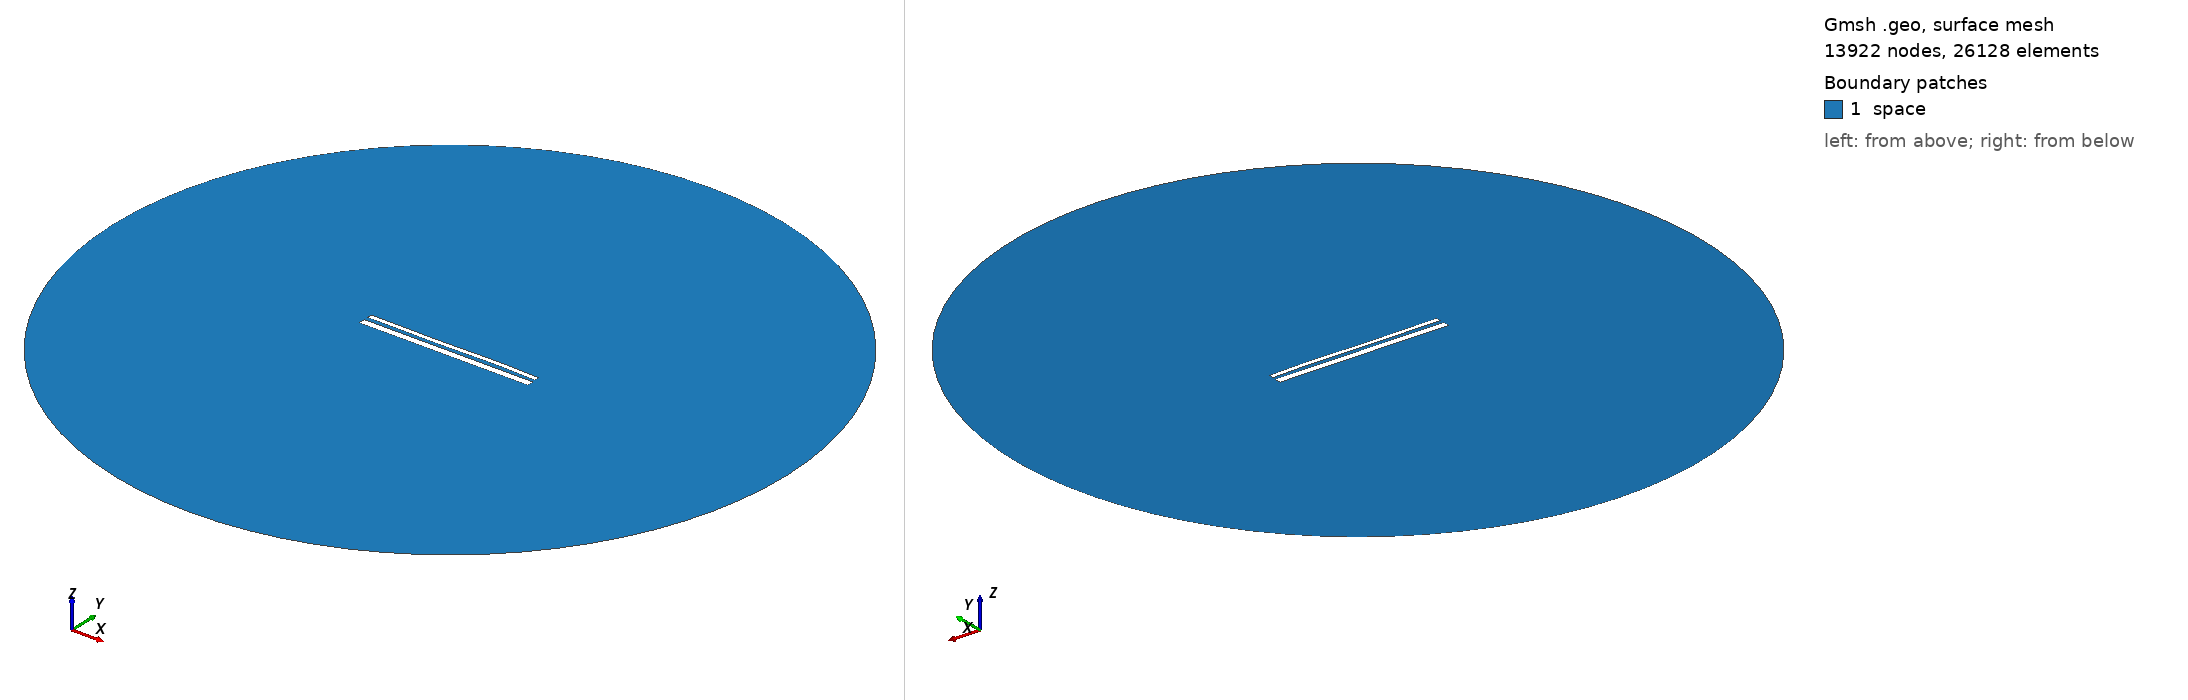

Gmsh geometry script, surface-meshed: 13922 nodes, 26128 surface elements. Boundary patches (legend numbers): 1 space. Left view from above one corner, right view from below the opposite corner. Legend entries are the model's physical surfaces. The drawing asked Gmsh for element sizes between 1% and 20% of the model's largest extent; the script's own settings can give other sizes.

=== 13929.geo (drawn) ===
//---------------------------------------
// Geometry kernel
//---------------------------------------

SetFactory("OpenCASCADE");



//---------------------------------------
// Parameters of the geometry
//---------------------------------------

// Overetch of the upper plate
overetch = 0.5;

// Distance between the plates
distance = 2.0;

// Discretization over the x axis (for the deformation)
nx = 50; 

// Length of the plate
L = 100 - overetch; 

// Number of modes
n = 4; 

// 1st mode coefficient
coeff(1) = -0.075;
beta(1) = 0.596864 * 3.1415926535 / L;

// 2nd mode coefficient
coeff(2) = 0.0;
beta(2) = 1.49418 * 3.1415926535 / L;

// 3rd mode coefficient
coeff(3) = -0.15;
beta(3) = 2.50025 * 3.1415926535 / L;

// 4th mode coefficient
coeff(4) = 0.07499999999999998;
beta(4) = 3.49999 * 3.1415926535 / L;



//---------------------------------------
// Upper plate (deformed rectangle)
//---------------------------------------

// Coordiantes of the upper plate
xmin = -50;
xmax = 50 - overetch;

// Height of the upper plate
yheight = 4 - 2 * overetch;

// Indexes of the points
UpperID[] = {};
LowerID[] = {};
LeftID[] = {};
RightID[] = {};

// Point index
p = 1;

// Horizontal edges
For i In {1:nx}
    x = xmin + (i-1)*(xmax - xmin)/(nx-1);

    y_bottom = distance / 2 + overetch;
    For j In {1:n}
        C = (Cosh(beta(j)*L) + Cos(beta(j)*L)) / (Sinh(beta(j)*L) + Sin(beta(j)*L));
        y_bottom  = y_bottom + coeff(j) * (Cosh(beta(j)*(x+50)) - Cos(beta(j)*(x+50)) - C * (Sinh(beta(j)*(x+50)) - Sin(beta(j)*(x+50))));
    EndFor

    y_top = y_bottom + yheight;

    Point(p) = {x, y_top, 0, 1.0};
    UpperID[i] = p;
    p = p + 1;

    Point(p) = {x, y_bottom, 0, 1.0};
    LowerID[i] = p;
    p = p + 1;
EndFor

// Create point lists
UpperPts[] = {}; LowerPts[] = {};
For i In {1:nx}
  UpperPts[] += {UpperID[i]};
  LowerPts[] += {LowerID[i]};
EndFor

// Build splines
Spline(1) = {UpperPts[]};
Spline(2) = {LowerPts[]};
Line(3) = {LowerPts[nx-1], UpperPts[nx-1]};
Line(4) = {LowerPts[0], UpperPts[0]};

// Build the plane surface
Curve Loop(1) = {2, 3, -1, -4};
Plane Surface(1) = {1};



//---------------------------------------
// Lower plate (rectangle)
//---------------------------------------

// Vertices
Point(1001) = {-50, -1, 0, 1.0};
Point(1002) = { 50, -1, 0, 1.0};
Point(1003) = { 50,  -5, 0, 1.0};
Point(1004) = {-50,  -5, 0, 1.0};

// Edges
Line(5) = {1001, 1002};
Line(6) = {1002, 1003};
Line(7) = {1003, 1004};
Line(8) = {1004, 1001};

// Plane surface
Line Loop(2) = {5, 6, 7, 8};
Plane Surface(2) = {2}; 



//---------------------------------------
// Outer (fictious) boundary
//---------------------------------------

// Points
Point(1005) = {0, 0, 0};       // Center
Point(1006) = {200, 0, 0};     // Start point
Point(1007) = {0, 200, 0};     // 90 degrees
Point(1008) = {-200, 0, 0};    // 180 degrees
Point(1009) = {0, -200, 0};    // 270 degrees

// Circle arcs (each needs start, center, end)
Circle(9) = {1006, 1005, 1007};
Circle(10) = {1007, 1005, 1008};
Circle(11) = {1008, 1005, 1009};
Circle(12) = {1009, 1005, 1006};

// Plane surface for the entire domain
Curve Loop(3) = {9, 10, 11, 12};
Surface(3) = {3};

// Subtract the plates from the whole domain to obtain the actual domain where we want to solve the equations
BooleanDifference{ Surface{3}; Delete; }{ Surface{1}; Surface{2}; Delete; }




//---------------------------------------
// Transfinite Lines/Curves
//---------------------------------------

// Set the number of points on the boundaries
r = 7;

// Plates
Transfinite Curve {1, 2} = 50*r Using Progression 1;
Transfinite Curve {3, 4} = 2*r Using Progression 1;
Transfinite Line {5, 7} = 50*r Using Progression 1;
Transfinite Line {6, 8} = 2*r Using Progression 1;

// Outer boundary
Transfinite Line {9, 10, 11, 12} = 20 Using Progression 1;



//---------------------------------------
// Physical groups
//---------------------------------------                

// Physical curves (boundaries)
Physical Line("force_segment", 10) = {2};
Physical Line("upper_plate", 11) = {1, 3, 4};
Physical Line("lower_plate", 12) = {5, 6, 7, 8};
Physical Line("boundary", 20) = {9, 10, 11, 12};

// Physical Surfaces
Physical Surface("space", 30) = {3};



//---------------------------------------
// 6. Generate the Mesh
//---------------------------------------

// 2D mesh generation
Mesh 2;
